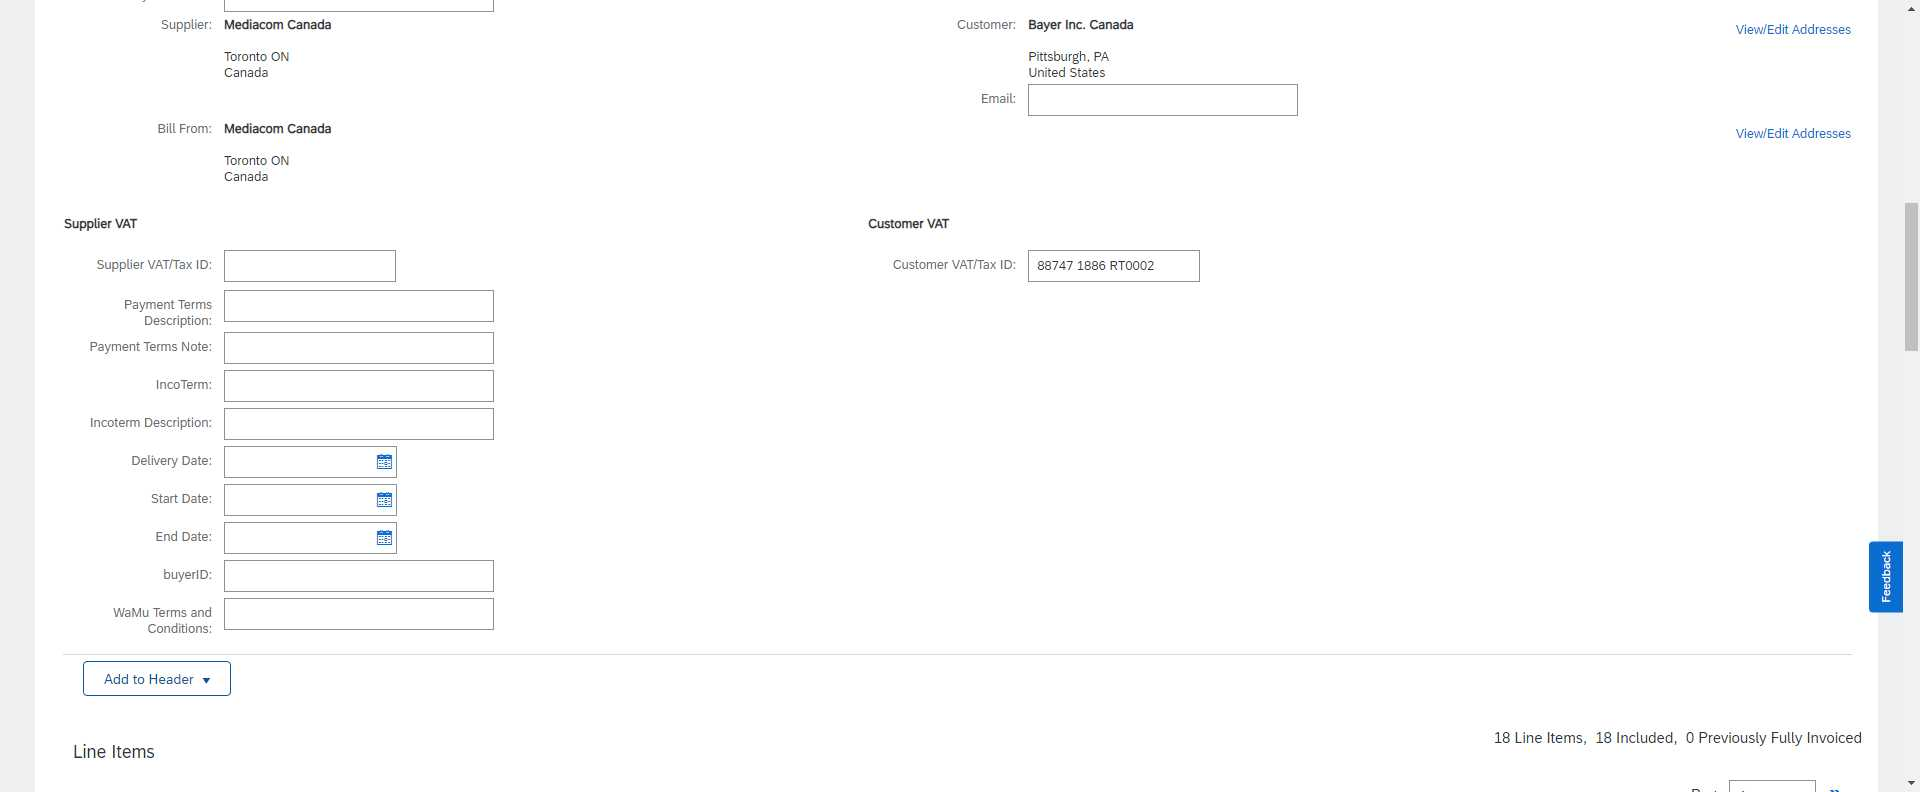
Task: Entering invoices into the SAP Ariba system for Mars
Workflow: SAP_3InvDet5_LineItem

Step 1: Use Browser Chrome: SAP Business Network Supplier (chrome.exe)

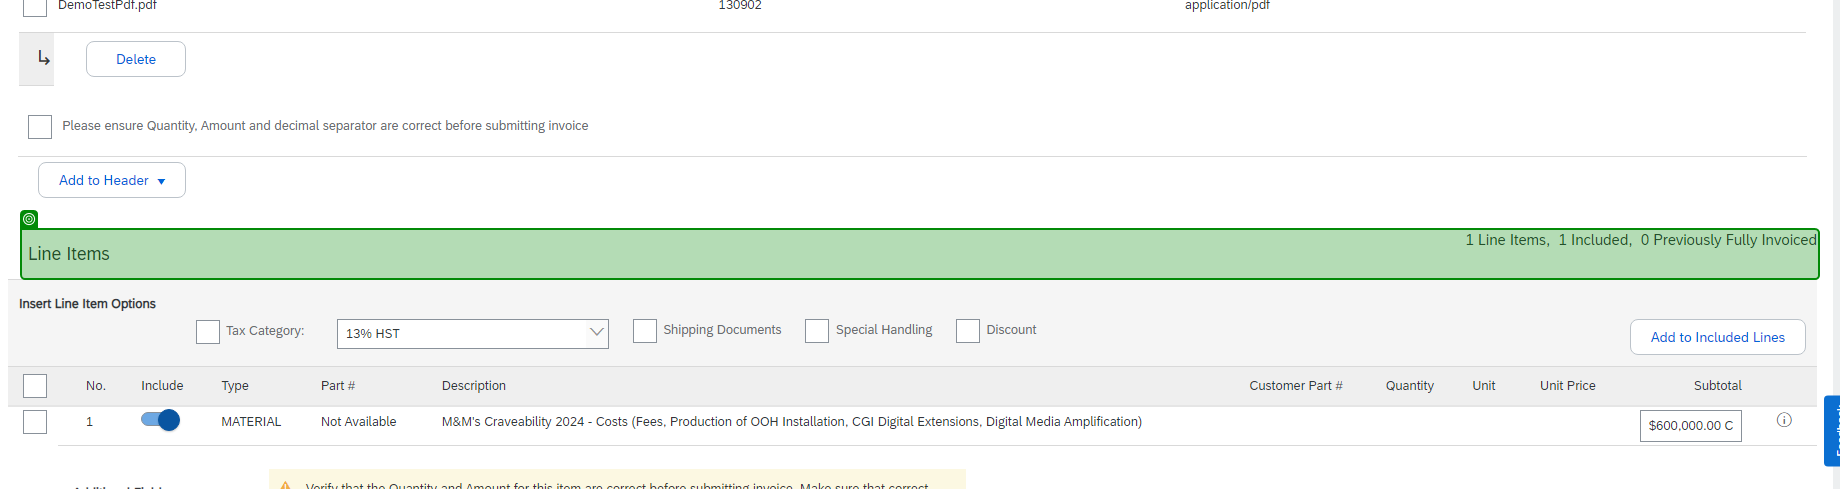
Step 2: get-text from the element (chrome.exe)

Step 3: click on the element (chrome.exe) (no picture)

Step 4: get-attribute of the label in window 'SAP Business Network Supplier' (chrome.exe) (no picture)

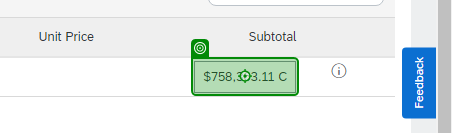
Step 5: type [in_strNet] into the text box (chrome.exe)

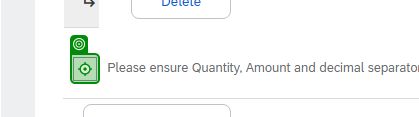
Step 6 [else]: click on the element (chrome.exe)

Step 7: click on the button 'Update' (chrome.exe) (no picture)

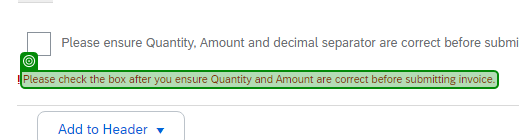
Step 8: check the element 'Please check the box after you ensure Quantity and Amount are correct before submitting invoice.' (chrome.exe)

Step 9: click on the element (chrome.exe) (same screen as step 6)
